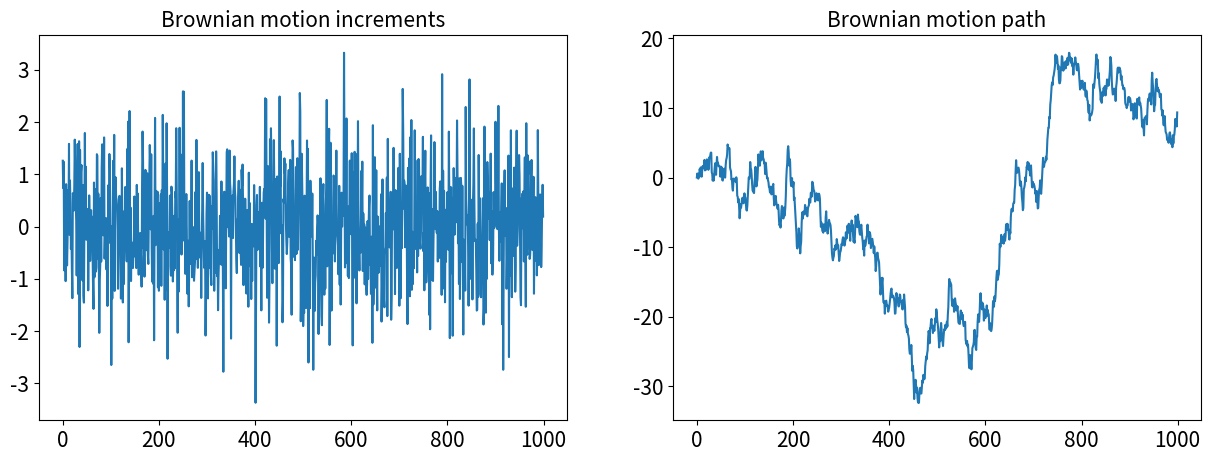

This chart was generated by the following Python code:
from typing import Optional
import matplotlib.pyplot as plt 
import seaborn as sns
import numpy as np


def get_dW(T: int, random_state: Optional[int] = None) -> np.ndarray:
    """
    Sample T times from a normal distribution,
    to simulate discrete increments (dW) of a Brownian Motion.
    Optional random_state to reproduce results.
    """
    np.random.seed(random_state)
    return np.random.normal(0.0, 1.0, T)


def get_W(T: int, random_state: Optional[int] = None) -> np.ndarray:
    """
    Simulate a Brownian motion discretely samplet at unit time increments.
    Returns the cumulative sum
    """
    dW = get_dW(T, random_state)
    # cumulative sum and then make the first index 0.
    dW_cs = dW.cumsum()
    return np.insert(dW_cs, 0, 0)[:-1]


if __name__ == "__main__":
    dW = get_dW(T=1_000)
    W = get_W(T=1_000)
    fig = plt.figure(figsize=(15, 5))

    title = "Brownian motion increments"
    plt.subplot(1, 2, 1)
    plt.plot(dW)
    plt.gca().set_title(title, fontsize=15)
    plt.xticks(fontsize=15)
    plt.yticks(fontsize=15)

    title = "Brownian motion path"
    plt.subplot(1, 2, 2)
    plt.plot(W)
    plt.gca().set_title(title, fontsize=15)
    plt.xticks(fontsize=15)
    plt.yticks(fontsize=15)